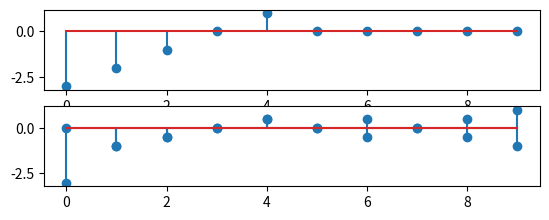

Write the Python code that produced this figure.
import numpy as np
from matplotlib import pyplot as plt
def signal():
    a = 3
    N = 10
    x = np.zeros(N)
    for n in range(N):
        if n < 5:
            x[n] = -a
            a = a - 1
        
    return np.array(x)
x = signal()
plt.subplot(4, 1, 1)
plt.stem(x)
e = np.zeros(10)
for n in range(10):
    e[n] = .5*(x[n]+x[-n] )
plt.subplot(4, 1, 2)
plt.stem(e)
o = np.zeros(10)
for n in range(10):
    o[n] = .5*(x[n]-x[-n] )
plt.subplot(4, 1, 2)
plt.stem(o)
plt.show()